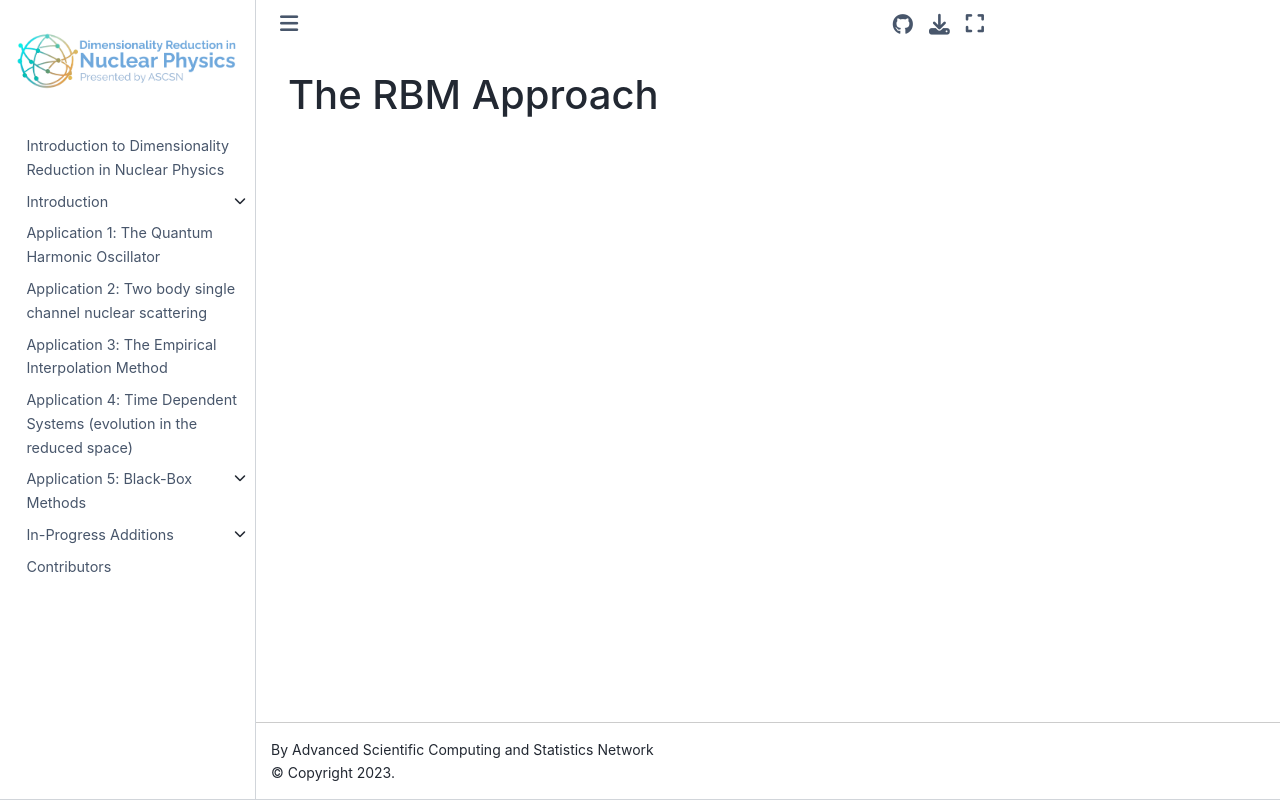

repository: ascsn/nuclear-dimensionality-reduction-book · page: ho/ho-rbm.html · generator: jekyll

# The RBM Approach
